Image classification data set "old_dataset" (Adam-Yun/16-badminton-analysis on GitHub). Class labels (2): non rally, rally.

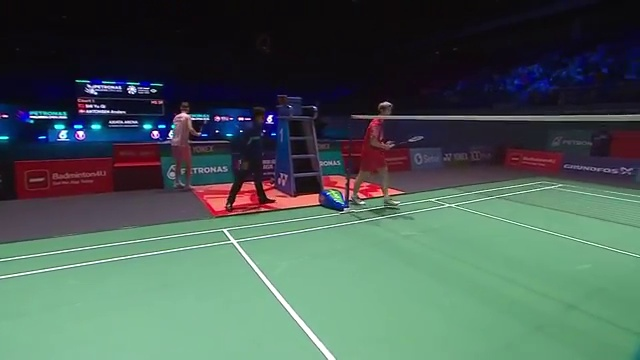
Label: non rally

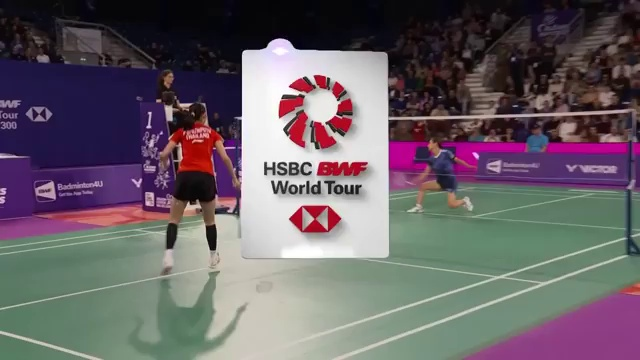
Label: non rally

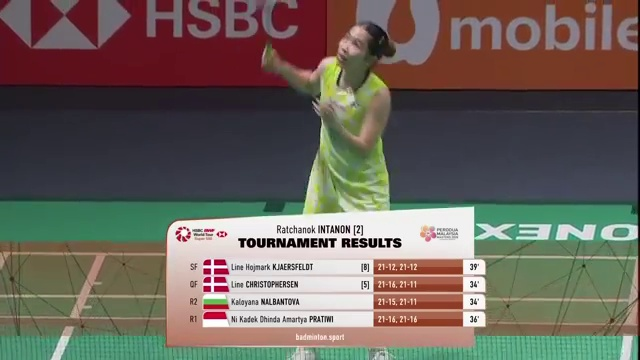
Label: non rally

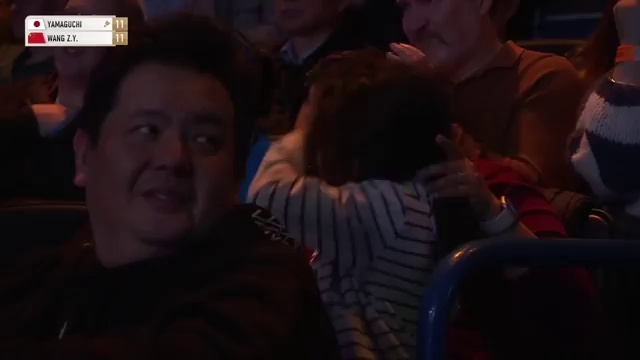
Label: non rally

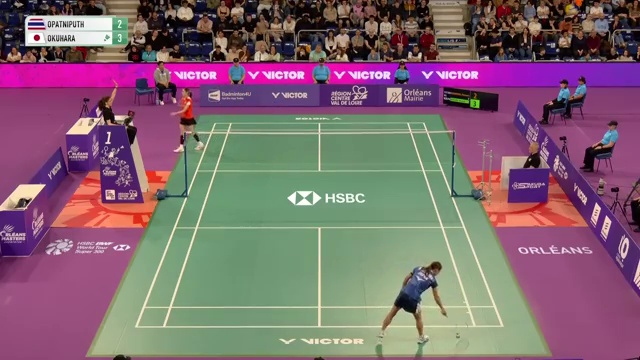
Label: rally

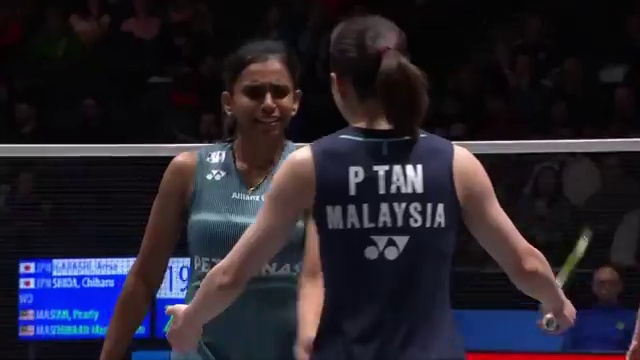
Label: non rally
